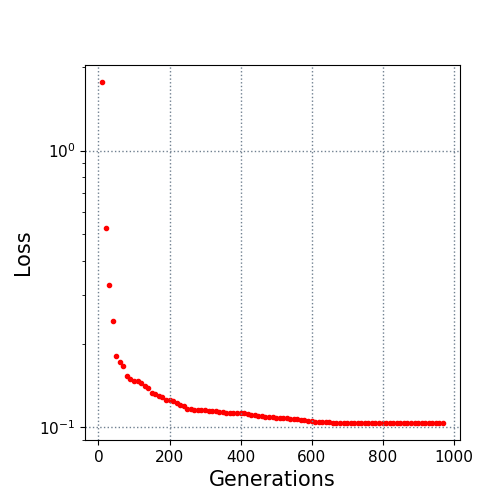

The table this chart was drawn from, first rows:
10.0, 1.770317
20.0, 0.5264
30.0, 0.3266
40.0, 0.2415
50.0, 0.1809
60.0, 0.1722
70.0, 0.1656
80.0, 0.1527
90.0, 0.1491
100.0, 0.1463
110.0, 0.1461
120.0, 0.1443
130.0, 0.1409
140.0, 0.1378
150.0, 0.1328
160.0, 0.1312
170.0, 0.1294
180.0, 0.1282
190.0, 0.1251
200.0, 0.1249
210.0, 0.1237
220.0, 0.1217
230.0, 0.1202
240.0, 0.1186
250.0, 0.1164
260.0, 0.1162
270.0, 0.1155
280.0, 0.1151
290.0, 0.115
300.0, 0.115
310.0, 0.1145
320.0, 0.1144
330.0, 0.1141
340.0, 0.1135
350.0, 0.1128
360.0, 0.1121
370.0, 0.1119
380.0, 0.1119
390.0, 0.1119
400.0, 0.1119
410.0, 0.1119
420.0, 0.1114
430.0, 0.1107
440.0, 0.1101
450.0, 0.11
460.0, 0.1095
470.0, 0.1089
480.0, 0.1087
490.0, 0.1087
500.0, 0.1077
510.0, 0.1077
520.0, 0.1077
530.0, 0.1077
540.0, 0.1073
550.0, 0.107
560.0, 0.1065
570.0, 0.1064
580.0, 0.1058
590.0, 0.105
600.0, 0.1049
610.0, 0.1046
... 36 more rows
